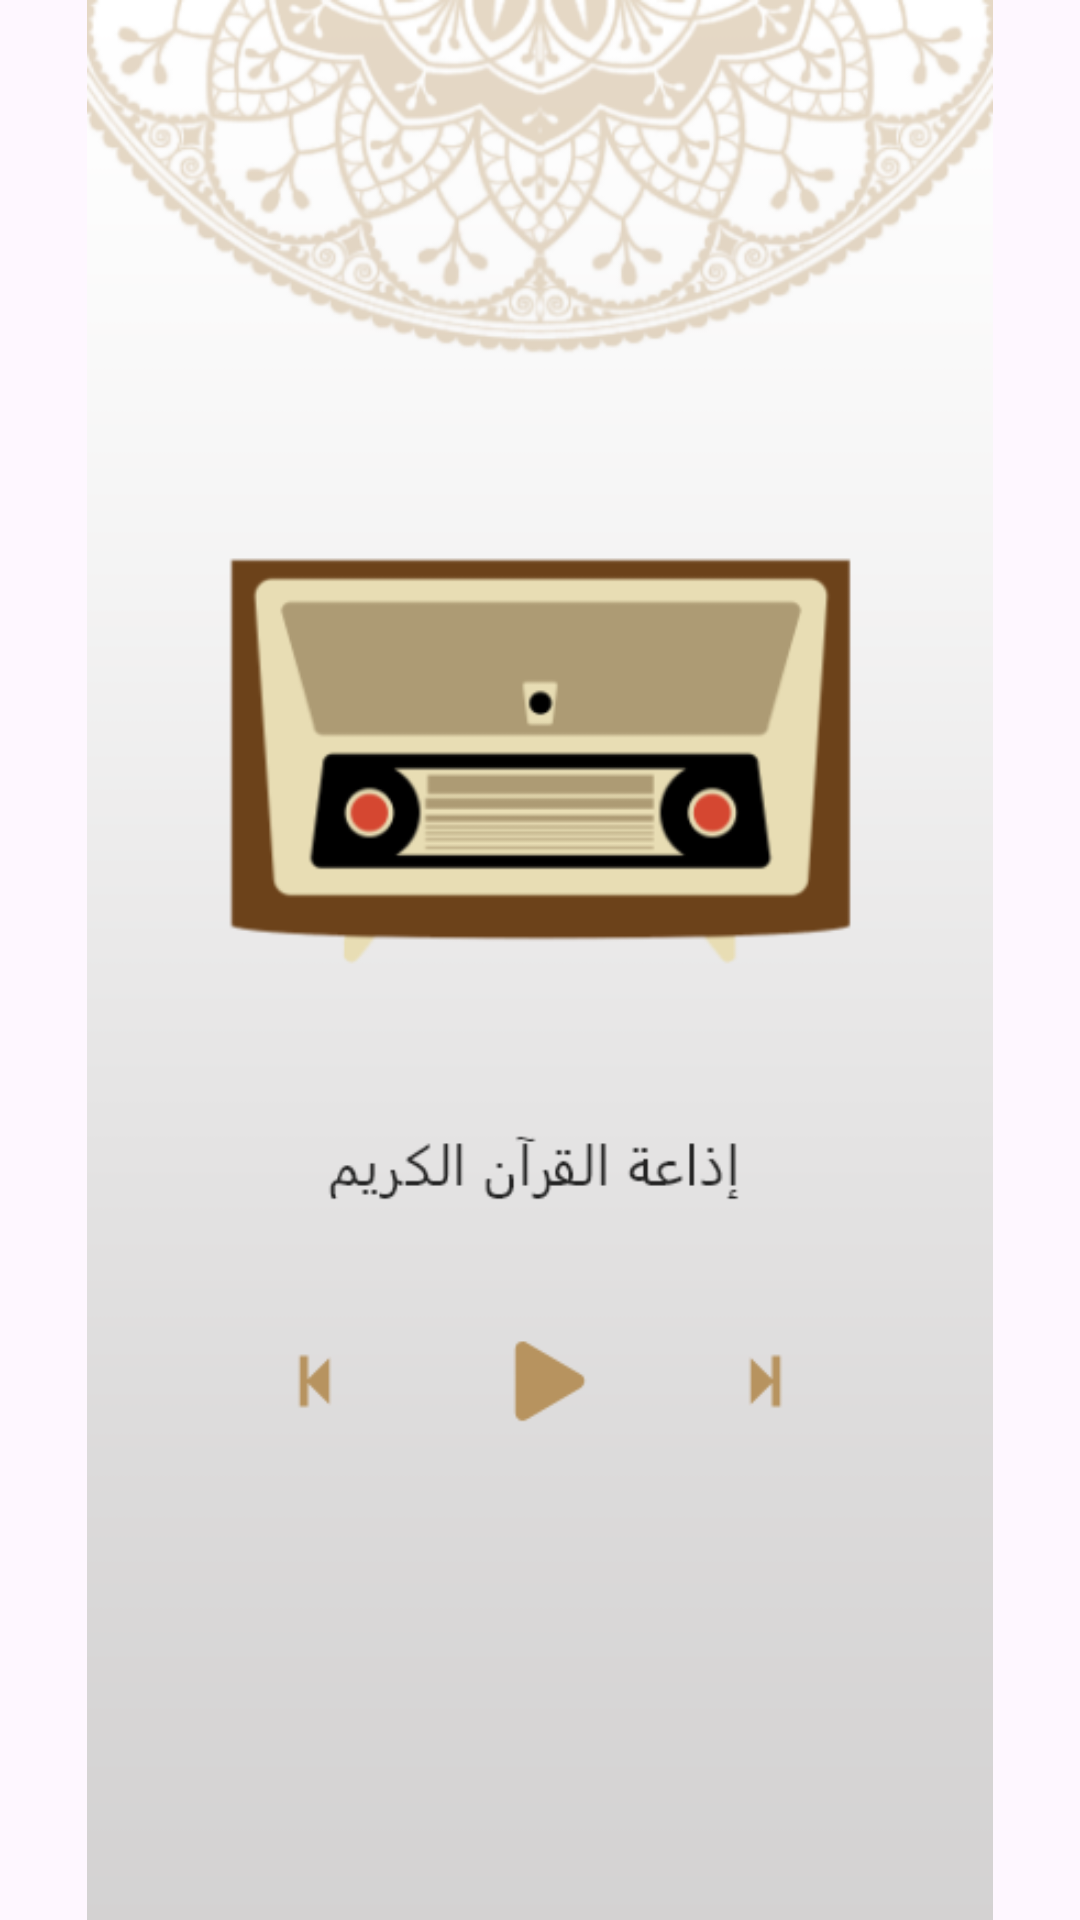

Here is an Android app screen rendered from its layout file. Give the layout XML and the strings, colors and styles it references.
<!-- AndroidManifest.xml: application theme Theme.IslamyAPP -->
<!-- res/layout/fragment_radio.xml -->
<?xml version="1.0" encoding="utf-8"?>
<FrameLayout xmlns:android="http://schemas.android.com/apk/res/android"
    xmlns:tools="http://schemas.android.com/tools"
    android:layout_width="match_parent"
    android:layout_height="match_parent"
    tools:context=".ui.Home.Radio.RadioFragment">
<androidx.constraintlayout.widget.ConstraintLayout
    android:layout_width="match_parent"
    android:layout_height="match_parent"
    >
<ImageView
    android:layout_width="match_parent"
    android:layout_height="match_parent"
    style="@style/radio_background"
    />
</androidx.constraintlayout.widget.ConstraintLayout>
</FrameLayout>
<!-- resources referenced by this layout -->
<resources>
  <style name="radio_background">
          <item name="android:src">@drawable/radio_img</item>
      </style>
  <style name="Theme.IslamyAPP" parent="Base.Theme.IslamyAPP" />
  <!-- drawable radio_img: png bitmap (drawable-nodpi, 96898 bytes) -->
  <style name="Base.Theme.IslamyAPP" parent="Theme.Material3.DayNight.NoActionBar">
          
           <item name="colorPrimary">#B7935F</item>
      </style>
</resources>
